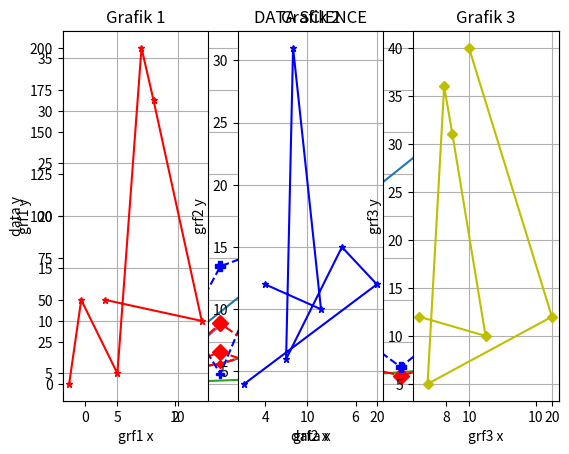

Write Python code to recreate this figure.
import numpy as np
import pandas as pd
import matplotlib.pyplot as plt

pd.set_option("display.max_columns", None)
pd.set_option("display.width", 500)

# ########## plot ##########
# çizge grafikleri için kullanılır
x = np.array([1, 8, 10])
y = np.array([0, 150, 200])
plt.plot(x, y)  # Burada sadece çizgi bir grafik olarak aldık
plt.show()

plt.plot(x, y, "o")
plt.show()  # Burda da grafiği noktalar haline getirdik. İstediğimiz
# birden fazla nokta kullanalım

x = np.array([2, 4, 6, 8])
y = np.array([1, 3, 5, 9])
plt.plot(x, y)
plt.show()
# Şimdi de noktaları ekleyelim. Dikkat eğer grafiği çalıştırdıktan sonra kapatmadan başka bir grafik çalştırırsan
# çalışan grafik diğer grafiğin üstüne gelir

plt.plot(x, y, "o")
plt.show()

# ######### marker(işaretliyici özellik)  ############

y = np.array([1, 25, 11, 35])
plt.plot(y, marker="D")
plt.ylabel("y ekseni")
plt.show()
# [redacted]
# yaygın  ma
# markerler == [o, * . , s P D x + .....]


# Line

y = np.array([1, 5, 8, 12, 20])
plt.plot(y)
plt.show()
# Şimdi bu şekilde sade bir çizgi oldu bunu biraz daha özelleştirelim

plt.plot(y, linestyle="dashed")  # Burada kesikli hale getirdik
plt.plot(y, linestyle="dotted")  # Burada da noktalı hale aldık
plt.plot(y, linestyle="dashdot")  # hem noktalı hemde kesikli zaten bu uçu var

plt.plot(y, linestyle="dashed", color="r", marker="D", markersize=4)
# Burada daha da özelleştirdik ve markersize ile de işaretleyicimizin ne kadar vurgu yapmasının boyutunu girdik


# Multiple lines

x = np.array([1, 2, 50, 6, 70])
y = np.array([10, 5, 12, 36, 17])
plt.plot(x, linestyle="dashed", color="b", marker="P", markersize=6)
plt.plot(y, linestyle="dashdot", color="r", marker="D", markersize=8)
plt.xlabel("x ekseni")
plt.ylabel("y ekseni")
plt.title("DATA MANIPULATION")
plt.show()
# Burada iki adet veriyi yazmak istersek üstüste yazabilmek için ayrı ayrı yazıp çağırmak gerekiyor


# ###### LABELS(ETİKETLER)########
# burda işimize en çok yarayacak olan kısım aslında tam olarak burası
x = np.array([8, 85, 9, 19, 10, 15, 11, 5, 12, 15])
y = np.array([24, 25, 20, 70, 80, 29, 30, 10, 32, 30])
plt.plot(x, linestyle="dashdot", color="r", marker="D", markersize=8)
plt.plot(y, linestyle="dashed", color="b", marker="P", markersize=7)
plt.title("DATA SCIENCE")
plt.xlabel("data x")
plt.ylabel("data y")
plt.grid()

# ####### Subplots #######
# Şimdi de birden fazla grafiği nasıl çizeceğimize bakalım

x = np.array([1, 2, 5, 7, 8, 12, 4])
y = np.array([4, 12, 5, 36, 31, 10, 12])
plt.subplot(1, 3, 1)  # Şimdi ben burada bana 1 e 3 lük bir grafik yap dedim ve 1 incisini aloyırum dedim
plt.plot(x, y,  color="r", marker="*", markersize=5)
plt.title("Grafik 1")
plt.xlabel("grf1 x")
plt.ylabel("grf1 y")
plt.grid()


# Şİmdi de ikincisini alalım
x = np.array([1, 20, 15, 7, 8, 12, 4])
y = np.array([4, 12, 15, 6, 31, 10, 12])
plt.subplot(1, 3, 2)  # Şimdi ben burada bana 1 e 3 lük bir grafik yap dedim ve 1 incisini aloyırum dedim
plt.plot(x, y,  color="b", marker="*", markersize=5)
plt.title("Grafik 2")
plt.xlabel("grf2 x")
plt.ylabel("grf2 y")
plt.grid()

# 3.grafiği alalım
x = np.array([10, 20, 5, 7, 8, 12, 4])
y = np.array([40, 12, 5, 36, 31, 10, 12])
plt.subplot(1, 3, 3)  # Şimdi ben burada bana 1 e 3 lük bir grafik yap dedim ve 1 incisini aloyırum dedim
plt.plot(x, y,  color="y", marker="D", markersize=5)
plt.title("Grafik 3")
plt.xlabel("grf3 x")
plt.ylabel("grf3 y")
plt.grid()
